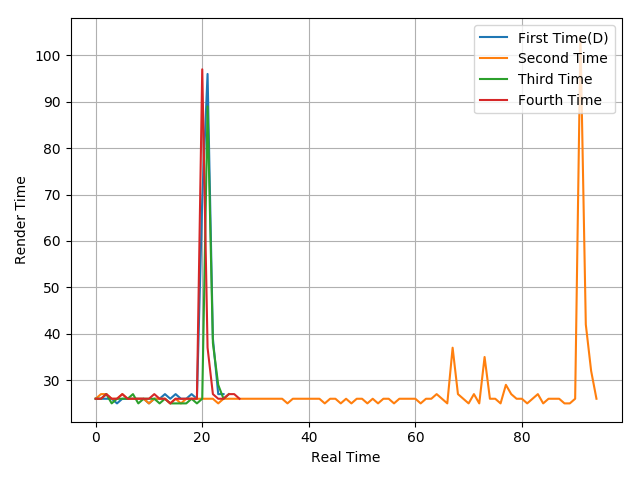

The table this chart was drawn from, first rows:
26, 26, 26, 26, 25, 26, 26, 26, 26, 26, 25, 26, 26, 27, 26, 27, 26, 26, 27, 26, 69, 96, 39, 27
26, 27, 27, 26, 26, 27, 26, 26, 26, 26, 25, 26, 26, 26, 25, 26, 25, 26, 26, 26, 26, 26, 26, 25
26, 26, 27, 25, 26, 26, 26, 27, 25, 26, 26, 26, 25, 26, 25, 25, 25, 25, 26, 25, 26, 89, 38, 29
26, 26, 27, 26, 26, 27, 26, 26, 26, 26, 26, 27, 26, 26, 25, 26, 26, 26, 26, 26, 97, 37, 27, 26
